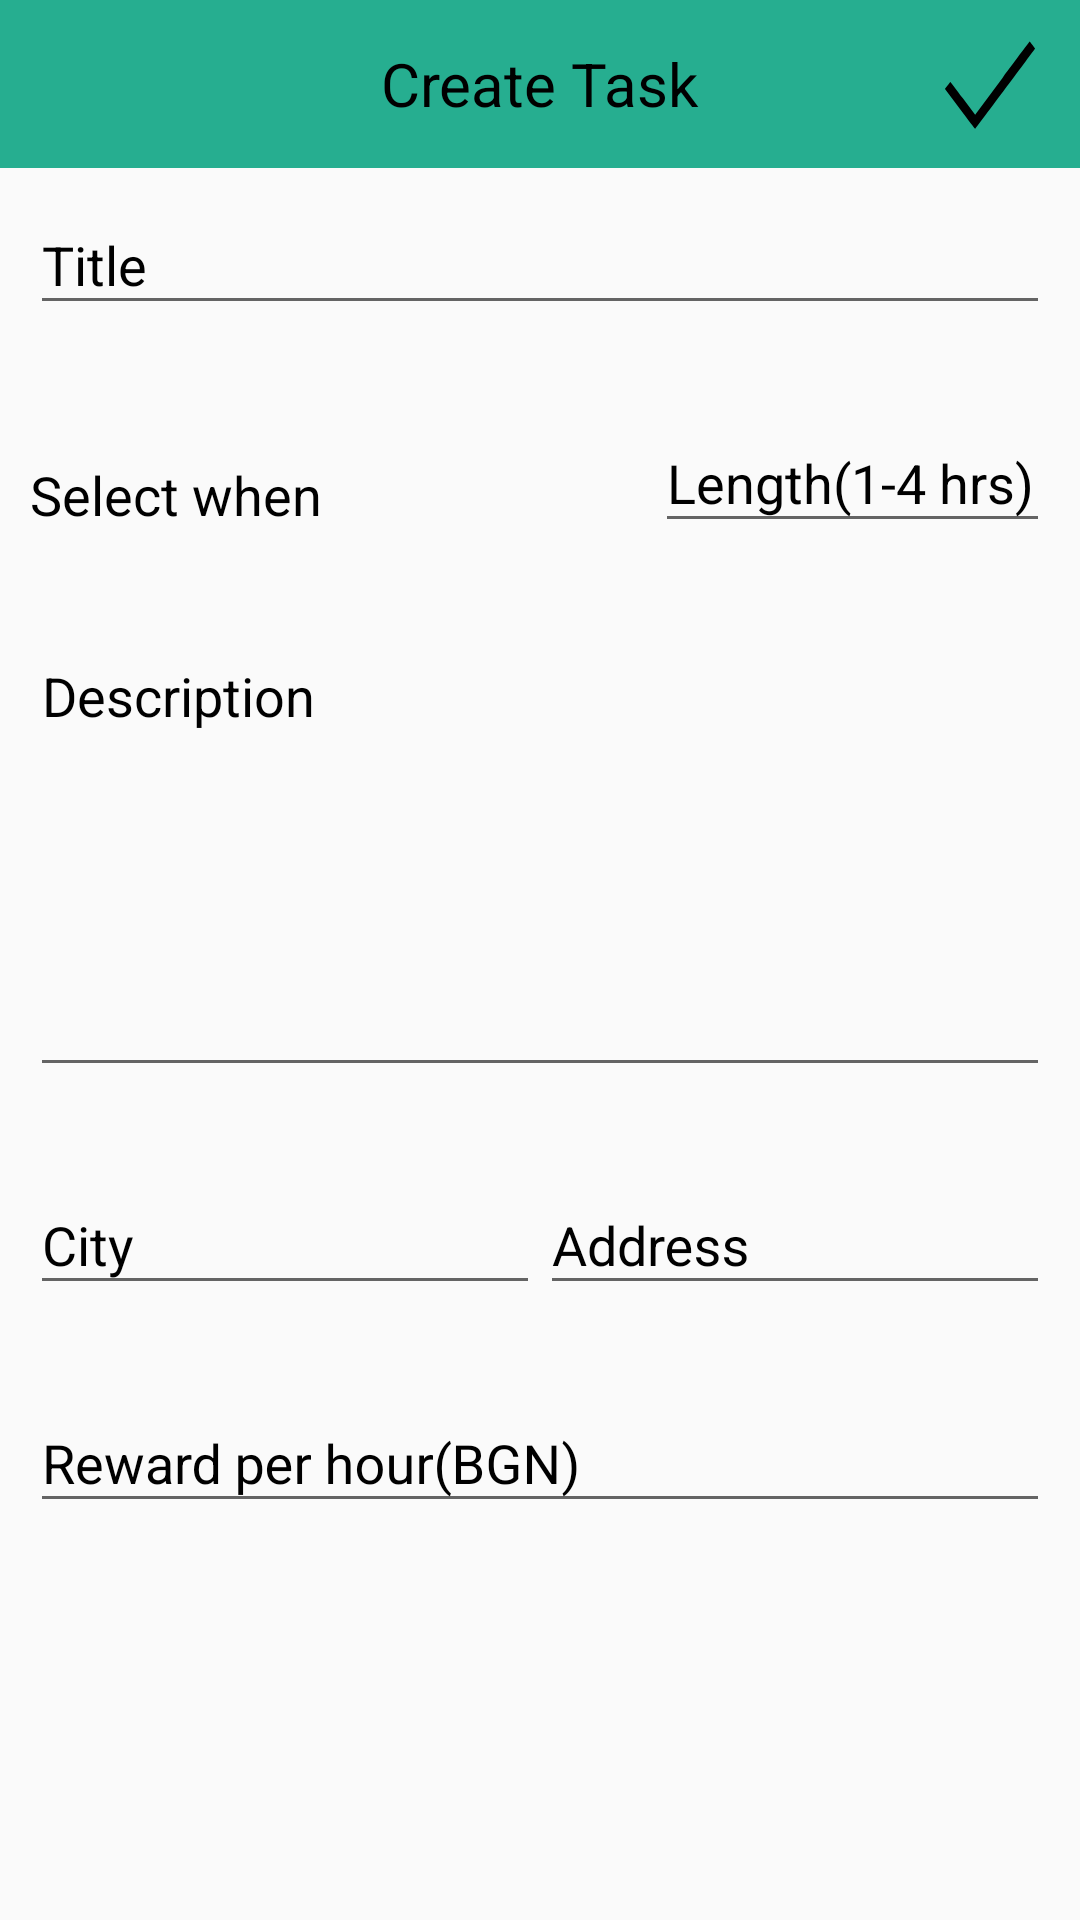

Reconstruct the res/layout file that produces this screen, plus the resources it refers to.
<!-- AndroidManifest.xml: application theme Theme.AppCompat.Light.NoActionBar -->
<!-- res/layout/fragment_create_task.xml -->
<ScrollView xmlns:android="http://schemas.android.com/apk/res/android"
    xmlns:tools="http://schemas.android.com/tools"
    android:layout_width="match_parent"
    android:layout_height="match_parent"
    xmlns:app="http://schemas.android.com/apk/res-auto"
    android:orientation="vertical"
    tools:context="prot3ct.workit.views.create_task.CreateTaskFragment">

    <LinearLayout
        android:layout_width="match_parent"
        android:layout_height="wrap_content"
        android:orientation="vertical">

        <androidx.appcompat.widget.Toolbar
            android:id="@+id/id_drawer_toolbar"
            android:layout_width="match_parent"
            android:layout_height="wrap_content"
            android:background="@color/bg_login" >

            <TextView
                android:layout_width="wrap_content"
                android:layout_height="wrap_content"
                android:text="Create Task"
                android:textSize="20sp"
                android:textColor="@color/md_black_1000"
                android:layout_gravity="center"
                android:id="@+id/toolbar_title" />

            <Button
                android:id="@+id/id_create_task_btn"
                android:layout_width="30sp"
                android:layout_height="40sp"
                android:layout_gravity="right"
                android:layout_marginRight="15sp"
                android:background="@drawable/ic_checkmark" />
        </androidx.appcompat.widget.Toolbar>

        <LinearLayout
            android:layout_width="match_parent"
            android:layout_height="wrap_content"
            android:layout_marginLeft="10sp"
            android:layout_marginRight="10sp"
            android:orientation="vertical">

            <com.google.android.material.textfield.TextInputLayout
                android:id="@+id/input_layout_title"
                android:layout_width="match_parent"
                android:layout_height="wrap_content"
                app:errorEnabled="true"
                android:textColorHint="@color/md_black_1000">

                <EditText
                    android:id="@+id/id_title_edit_text"
                    android:layout_width="match_parent"
                    android:layout_height="wrap_content"
                    android:hint="Title"/>

            </com.google.android.material.textfield.TextInputLayout>

            <LinearLayout
                android:layout_width="match_parent"
                android:layout_height="wrap_content"
                android:orientation="horizontal"
                android:weightSum="1">
                    <TextView
                        android:id="@+id/id_choose_start_date_text_view"
                        android:layout_width="wrap_content"
                        android:layout_height="match_parent"
                        android:layout_weight="0.5"
                        android:gravity="center|start"
                        android:textSize="18sp"
                        android:textColor="@color/md_black_1000"
                        android:text="Select when" />


                    <com.google.android.material.textfield.TextInputLayout
                        android:id="@+id/input_layout_length"
                        android:layout_width="wrap_content"
                        android:layout_height="wrap_content"
                        app:errorEnabled="true"
                        android:layout_weight="0.5"
                        android:textColorHint="@color/md_black_1000">

                        <EditText
                            android:id="@+id/id_length_edit_text"
                            android:layout_width="match_parent"
                            android:layout_height="wrap_content"
                            android:hint="Length(1-4 hrs)" />
                    </com.google.android.material.textfield.TextInputLayout>
            </LinearLayout>


            <com.google.android.material.textfield.TextInputLayout
                android:id="@+id/input_layout_description"
                android:layout_width="match_parent"
                android:layout_height="wrap_content"
                app:errorEnabled="true"
                android:textColorHint="@color/md_black_1000">

                <EditText
                    android:id="@+id/id_description_edit_text"
                    android:layout_width="match_parent"
                    android:layout_height="150dp"
                    android:gravity="top"
                    android:inputType="text|textMultiLine"
                    android:hint="Description"/>

            </com.google.android.material.textfield.TextInputLayout>

            <LinearLayout
                android:layout_width="fill_parent"
                android:layout_height="wrap_content"
                android:orientation="horizontal"
                android:weightSum="1">

                <com.google.android.material.textfield.TextInputLayout
                    android:id="@+id/input_layout_city"
                    android:layout_width="wrap_content"
                    android:layout_height="wrap_content"
                    android:layout_weight="0.5"
                    app:errorEnabled="true"
                    android:textColorHint="@color/md_black_1000">

                    <EditText
                        android:id="@+id/id_city_edit_text"
                        android:layout_width="match_parent"
                        android:layout_height="wrap_content"
                        android:hint="City"/>

                </com.google.android.material.textfield.TextInputLayout>

                <com.google.android.material.textfield.TextInputLayout
                    android:id="@+id/input_layout_address"
                    android:layout_width="wrap_content"
                    android:layout_height="wrap_content"
                    android:layout_weight="0.5"
                    app:errorEnabled="true"
                    android:textColorHint="@color/md_black_1000">

                    <EditText
                        android:id="@+id/id_address_edit_text"
                        android:layout_width="match_parent"
                        android:layout_height="wrap_content"
                        android:hint="Address"/>

                </com.google.android.material.textfield.TextInputLayout>

            </LinearLayout>


            <com.google.android.material.textfield.TextInputLayout
                android:id="@+id/input_layout_reward"
                android:layout_width="match_parent"
                android:layout_height="wrap_content"
                app:errorEnabled="true"
                android:textColorHint="@color/md_black_1000">

                <EditText
                    android:id="@+id/id_reward_edit_text"
                    android:layout_width="match_parent"
                    android:layout_height="wrap_content"
                    android:hint="Reward per hour(BGN)"/>

            </com.google.android.material.textfield.TextInputLayout>
        </LinearLayout>
    </LinearLayout>
</ScrollView>
<!-- resources referenced by this layout -->
<resources>
  <color name="bg_login">#26ae90</color>
  <color name="md_black_1000">#000000</color>
  <!-- drawable ic_checkmark (drawable) -->
  <vector android:height="24dp" android:viewportHeight="512"
      android:viewportWidth="512" android:width="24dp" xmlns:android="http://schemas.android.com/apk/res/android">
      <path android:fillColor="#000000"
          android:pathData="M326.1,231.1l-154.5,156 -70,-70c-38.6,-38.6 -70.6,-70.1 -71.1,-70.1 -0.6,-0 -7.8,6.8 -16,15.1l-15,15 85.7,85.5c47.1,46.9 86.1,85.4 86.7,85.4 0.7,-0 315.7,-317 335.6,-337.8l4.9,-5.2 -14.9,-15c-8.2,-8.3 -15.4,-15 -16,-14.9 -0.5,-0 -70.5,70.3 -155.4,156z" android:strokeColor="#00000000"/>
  </vector>
</resources>
